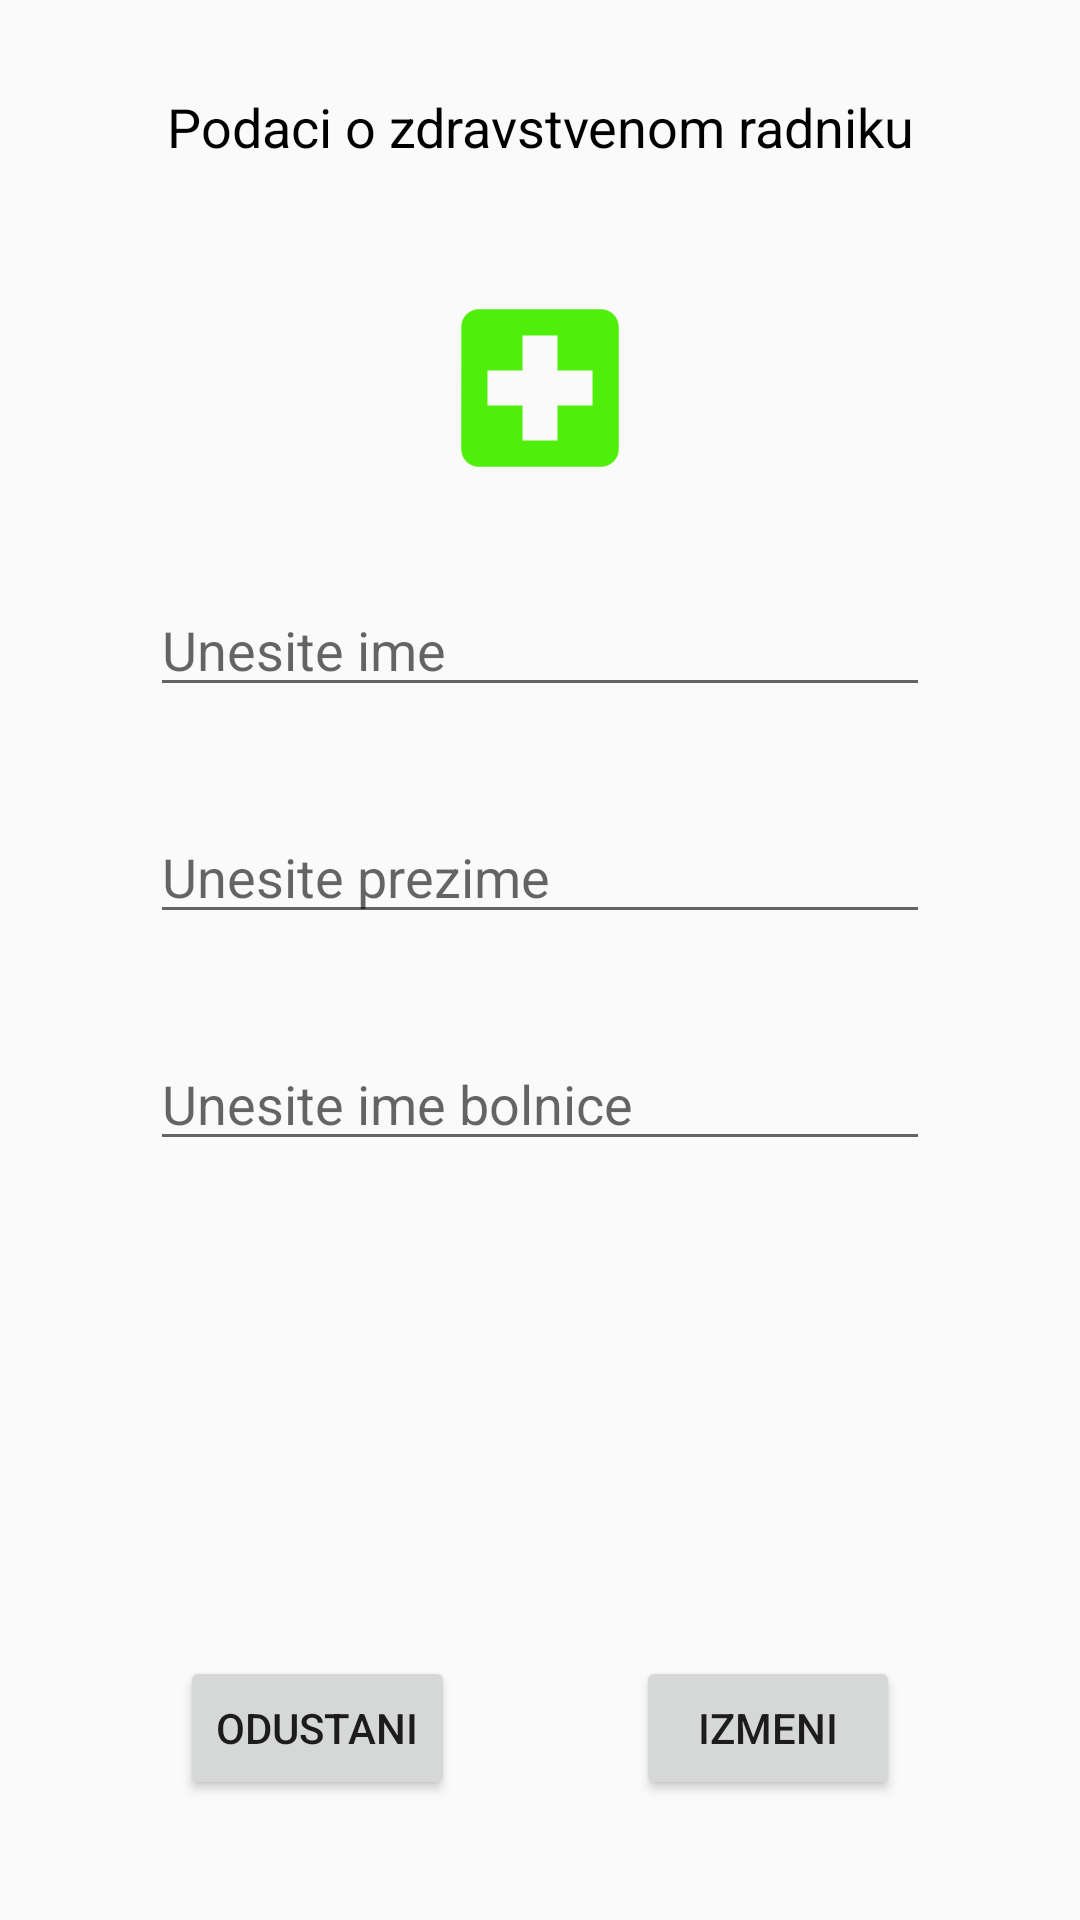

The Android layout XML behind this screen, and the referenced resources:
<!-- AndroidManifest.xml: application theme AppTheme -->
<!-- res/layout/activity_podaci.xml -->
<?xml version="1.0" encoding="utf-8"?>
<androidx.constraintlayout.widget.ConstraintLayout xmlns:android="http://schemas.android.com/apk/res/android"
    android:layout_width="match_parent"
    android:layout_height="match_parent"
    xmlns:app="http://schemas.android.com/apk/res-auto">

    <TextView
        android:id="@+id/txt"
        android:layout_width="0dp"
        android:layout_height="wrap_content"
        style="@style/FragmentTextStyle"
        android:text="Podaci o zdravstvenom radniku"
        app:layout_constraintStart_toStartOf="parent"
        app:layout_constraintEnd_toEndOf="parent"
        app:layout_constraintTop_toTopOf="parent"
        android:gravity="center"
        android:layout_marginTop="30dp"/>

    <ImageView
        android:id="@+id/icon"
        android:layout_width="wrap_content"
        android:layout_height="wrap_content"
        android:src="@drawable/profile_icon"
        app:layout_constraintTop_toBottomOf="@+id/txt"
        app:layout_constraintEnd_toEndOf="parent"
        app:layout_constraintStart_toStartOf="parent"
        android:layout_marginTop="40dp"/>

    <EditText
        android:id="@+id/ime"
        android:layout_width="0dp"
        android:layout_height="wrap_content"
        style="@style/FragmentTextStyle"
        android:hint="Unesite ime"
        app:layout_constraintStart_toStartOf="parent"
        app:layout_constraintEnd_toEndOf="parent"
        app:layout_constraintTop_toBottomOf="@+id/icon"
        android:layout_marginTop="30dp"
        android:layout_marginStart="50dp"
        android:layout_marginEnd="50dp"/>

    <TextView
        android:id="@+id/tv1"
        style="@style/FragmentTextStyle"
        android:textColor="@color/colorRed"
        android:layout_width="0dp"
        android:layout_height="wrap_content"
        app:layout_constraintStart_toStartOf="@+id/ime"
        app:layout_constraintEnd_toEndOf="parent"
        app:layout_constraintTop_toBottomOf="@id/ime"
        android:visibility="invisible"
        android:text="Morate uneti ime"/>
    <EditText
        android:id="@+id/prezime"
        android:layout_width="0dp"
        android:layout_height="wrap_content"
        style="@style/FragmentTextStyle"
        android:hint="Unesite prezime"
        app:layout_constraintStart_toStartOf="parent"
        app:layout_constraintEnd_toEndOf="parent"
        app:layout_constraintTop_toBottomOf="@+id/tv1"
        android:layout_marginTop="10dp"
        android:layout_marginStart="50dp"
        android:layout_marginEnd="50dp"/>
    <TextView
        android:id="@+id/tv2"
        style="@style/FragmentTextStyle"
        android:textColor="@color/colorRed"
        android:layout_width="0dp"
        android:layout_height="wrap_content"
        app:layout_constraintStart_toStartOf="@+id/ime"
        app:layout_constraintEnd_toEndOf="parent"
        app:layout_constraintTop_toBottomOf="@id/prezime"
        android:visibility="invisible"
        android:text="Morate uneti prezime"/>
    <EditText
        android:id="@+id/bolnica"
        android:layout_width="0dp"
        android:layout_height="wrap_content"
        style="@style/FragmentTextStyle"
        android:hint="Unesite ime bolnice"
        app:layout_constraintStart_toStartOf="parent"
        app:layout_constraintEnd_toEndOf="parent"
        app:layout_constraintTop_toBottomOf="@+id/tv2"
        android:layout_marginTop="10dp"
        android:layout_marginStart="50dp"
        android:layout_marginEnd="50dp"/>

    <TextView
        android:id="@+id/tv3"
        style="@style/FragmentTextStyle"
        android:textColor="@color/colorRed"
        android:layout_width="0dp"
        android:layout_height="wrap_content"
        app:layout_constraintStart_toStartOf="@+id/ime"
        app:layout_constraintEnd_toEndOf="parent"
        app:layout_constraintTop_toBottomOf="@id/bolnica"
        android:visibility="invisible"
        android:text="Morate uneti ime bolnice"/>

    <Button
        android:id="@+id/odustanibtn"
        android:text="Odustani"
        android:layout_width="wrap_content"
        android:layout_height="wrap_content"
        app:layout_constraintStart_toStartOf="parent"
        app:layout_constraintEnd_toStartOf="@+id/izmenibtn"
        app:layout_constraintBottom_toBottomOf="parent"
        android:layout_marginBottom="40dp"/>

    <Button
        android:id="@+id/izmenibtn"
        android:text="Izmeni"
        android:layout_width="wrap_content"
        android:layout_height="wrap_content"
        app:layout_constraintStart_toEndOf="@+id/odustanibtn"
        app:layout_constraintEnd_toEndOf="parent"
        app:layout_constraintBottom_toBottomOf="parent"
        android:layout_marginBottom="40dp"/>




</androidx.constraintlayout.widget.ConstraintLayout>
<!-- resources referenced by this layout -->
<resources>
  <color name="colorRed">#ef1709</color>
  <!-- drawable profile_icon (drawable) -->
  <vector android:height="70dp" android:tint="#4FEF09"
      android:viewportHeight="24.0" android:viewportWidth="24.0"
      android:width="70dp" xmlns:android="http://schemas.android.com/apk/res/android">
      <path android:fillColor="#FF000000" android:pathData="M19,3L5,3c-1.1,0 -1.99,0.9 -1.99,2L3,19c0,1.1 0.9,2 2,2h14c1.1,0 2,-0.9 2,-2L21,5c0,-1.1 -0.9,-2 -2,-2zM18,14h-4v4h-4v-4L6,14v-4h4L10,6h4v4h4v4z"/>
  </vector>
  <style name="FragmentTextStyle" parent="AppTheme">
          <item name="android:textSize">18sp</item>
          <item name="android:textColor">@color/colorBlack</item>
      </style>
  <style name="AppTheme" parent="Theme.AppCompat.Light.NoActionBar">
          
          <item name="colorPrimary">@color/colorPrimary</item>
          <item name="colorPrimaryDark">@color/colorPrimaryDark</item>
          <item name="colorAccent">@color/colorAccent</item>
  
      </style>
  <color name="colorBlack">#000000</color>
  <color name="colorPrimary">#4fef09</color>
  <color name="colorPrimaryDark">#3700B3</color>
  <color name="colorAccent">#03DAC5</color>
</resources>
